Photos from the image-classification dataset "images" in the GitHub repository MIKIHERSHCOVITZ/ProductPrediction. Its 6 classes are: cakes cupcakes snack cakes, candy, chips pretzels snacks, chocolate, cookies biscuits, popcorn peanuts seeds related snacks.

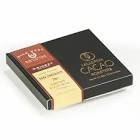
Label: chocolate

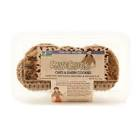
Label: cookies biscuits

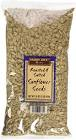
Label: popcorn peanuts seeds related snacks

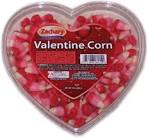
Label: candy

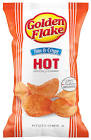
Label: chips pretzels snacks

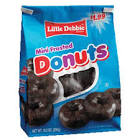
Label: cakes cupcakes snack cakes
